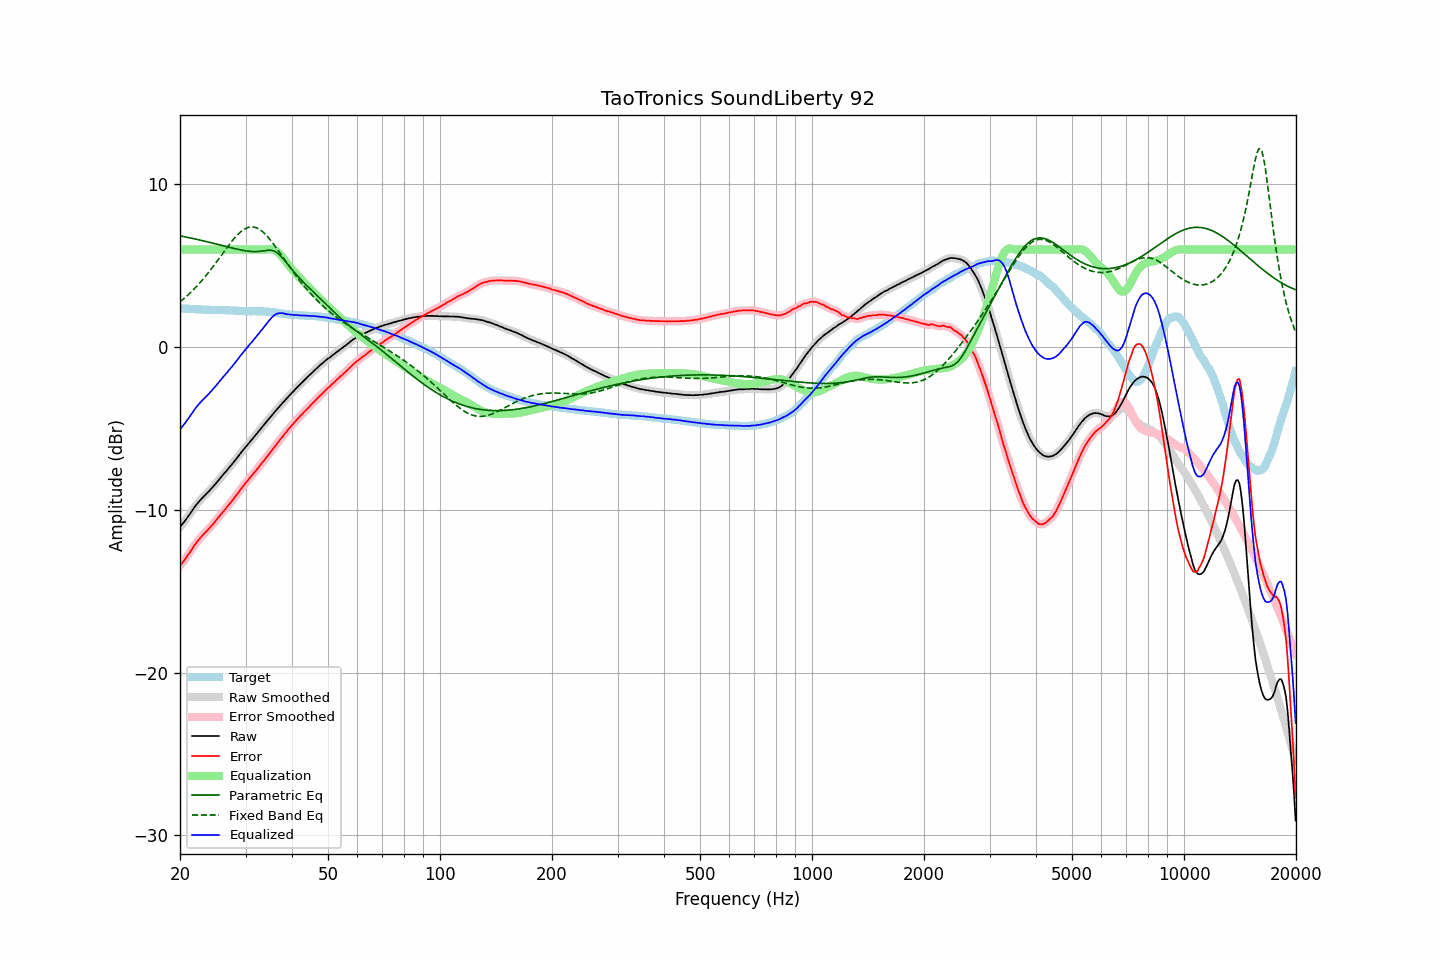

Values plotted in this chart, from the file beside it:
frequency, raw, error, smoothed, error_smoothed, equalization, parametric_eq, fixed_band_eq, equalized_raw, equalized_smoothed, target
20.00, -11.05, -13.43, -11.05, -13.43, 6.00, 6.84, 2.79, -5.05, -5.05, 2.38
20.20, -10.93, -13.31, -10.93, -13.31, 6.00, 6.82, 2.87, -4.93, -4.93, 2.38
20.40, -10.81, -13.18, -10.81, -13.18, 6.00, 6.80, 2.95, -4.81, -4.81, 2.37
20.61, -10.69, -13.06, -10.68, -13.05, 6.00, 6.78, 3.03, -4.69, -4.68, 2.37
20.81, -10.55, -12.91, -10.55, -12.91, 6.00, 6.76, 3.12, -4.55, -4.55, 2.36
21.02, -10.41, -12.77, -10.41, -12.77, 6.00, 6.74, 3.21, -4.41, -4.41, 2.36
21.23, -10.28, -12.63, -10.27, -12.62, 6.00, 6.72, 3.30, -4.28, -4.27, 2.35
21.44, -10.13, -12.48, -10.13, -12.48, 6.00, 6.70, 3.40, -4.13, -4.13, 2.35
21.66, -9.99, -12.33, -9.98, -12.32, 6.00, 6.68, 3.49, -3.99, -3.98, 2.34
21.87, -9.83, -12.17, -9.84, -12.18, 6.00, 6.66, 3.60, -3.83, -3.84, 2.34
22.09, -9.71, -12.03, -9.71, -12.04, 6.00, 6.64, 3.70, -3.71, -3.71, 2.33
22.31, -9.59, -11.91, -9.58, -11.91, 6.00, 6.61, 3.80, -3.59, -3.58, 2.33
22.54, -9.47, -11.80, -9.47, -11.79, 6.00, 6.59, 3.91, -3.47, -3.47, 2.33
22.76, -9.36, -11.67, -9.36, -11.68, 6.00, 6.57, 4.02, -3.36, -3.36, 2.32
22.99, -9.26, -11.57, -9.26, -11.57, 6.00, 6.54, 4.14, -3.26, -3.26, 2.32
23.22, -9.16, -11.46, -9.16, -11.46, 6.00, 6.52, 4.26, -3.16, -3.16, 2.31
23.45, -9.06, -11.36, -9.06, -11.36, 6.00, 6.50, 4.37, -3.06, -3.06, 2.30
23.69, -8.96, -11.26, -8.96, -11.26, 6.00, 6.47, 4.50, -2.96, -2.96, 2.30
23.92, -8.86, -11.15, -8.85, -11.15, 6.00, 6.45, 4.62, -2.86, -2.85, 2.29
24.16, -8.75, -11.04, -8.75, -11.04, 6.00, 6.43, 4.75, -2.75, -2.75, 2.29
24.40, -8.65, -10.94, -8.64, -10.93, 6.00, 6.40, 4.88, -2.65, -2.64, 2.29
24.65, -8.53, -10.82, -8.53, -10.82, 6.00, 6.38, 5.01, -2.53, -2.53, 2.29
24.89, -8.41, -10.69, -8.41, -10.70, 6.00, 6.35, 5.14, -2.41, -2.41, 2.28
25.14, -8.30, -10.57, -8.30, -10.57, 6.00, 6.33, 5.27, -2.30, -2.30, 2.28
25.39, -8.17, -10.45, -8.18, -10.45, 6.00, 6.30, 5.41, -2.17, -2.18, 2.28
25.65, -8.06, -10.33, -8.06, -10.33, 6.00, 6.28, 5.55, -2.06, -2.06, 2.28
25.91, -7.94, -10.21, -7.94, -10.21, 6.00, 6.25, 5.68, -1.94, -1.94, 2.28
26.16, -7.82, -10.09, -7.82, -10.09, 6.00, 6.23, 5.82, -1.82, -1.82, 2.27
26.43, -7.71, -9.98, -7.70, -9.97, 6.00, 6.20, 5.95, -1.71, -1.70, 2.27
26.69, -7.59, -9.85, -7.59, -9.85, 6.00, 6.18, 6.09, -1.59, -1.59, 2.26
26.96, -7.47, -9.73, -7.47, -9.73, 6.00, 6.15, 6.22, -1.47, -1.47, 2.26
27.23, -7.35, -9.61, -7.35, -9.61, 6.00, 6.13, 6.35, -1.35, -1.35, 2.26
27.50, -7.24, -9.50, -7.23, -9.49, 6.00, 6.10, 6.48, -1.24, -1.23, 2.26
27.77, -7.12, -9.37, -7.11, -9.37, 6.00, 6.08, 6.60, -1.12, -1.11, 2.26
28.05, -6.99, -9.23, -6.99, -9.24, 6.00, 6.06, 6.72, -0.99, -0.99, 2.25
28.33, -6.87, -9.11, -6.86, -9.11, 6.00, 6.03, 6.82, -0.87, -0.86, 2.24
28.62, -6.74, -8.98, -6.74, -8.97, 6.00, 6.01, 6.93, -0.74, -0.74, 2.24
28.90, -6.61, -8.84, -6.61, -8.84, 6.00, 5.99, 7.02, -0.61, -0.61, 2.23
29.19, -6.48, -8.71, -6.48, -8.71, 6.00, 5.97, 7.11, -0.48, -0.48, 2.23
29.48, -6.36, -8.58, -6.35, -8.58, 6.00, 5.95, 7.18, -0.36, -0.35, 2.23
29.78, -6.23, -8.44, -6.23, -8.45, 6.00, 5.93, 7.25, -0.23, -0.23, 2.22
30.08, -6.11, -8.32, -6.11, -8.32, 6.00, 5.92, 7.30, -0.11, -0.11, 2.21
30.38, -5.99, -8.20, -5.99, -8.20, 6.00, 5.90, 7.35, 0.01, 0.01, 2.21
30.68, -5.88, -8.09, -5.88, -8.08, 6.00, 5.89, 7.37, 0.12, 0.12, 2.21
30.99, -5.76, -7.97, -5.76, -7.97, 6.00, 5.88, 7.39, 0.24, 0.24, 2.21
31.30, -5.65, -7.85, -5.65, -7.85, 6.00, 5.88, 7.39, 0.35, 0.35, 2.21
31.61, -5.53, -7.74, -5.53, -7.74, 6.00, 5.87, 7.38, 0.47, 0.47, 2.21
31.93, -5.41, -7.62, -5.41, -7.62, 6.00, 5.87, 7.35, 0.59, 0.59, 2.21
32.24, -5.29, -7.49, -5.28, -7.49, 6.00, 5.88, 7.32, 0.71, 0.72, 2.21
32.57, -5.16, -7.36, -5.16, -7.37, 6.00, 5.88, 7.26, 0.84, 0.84, 2.21
32.89, -5.04, -7.24, -5.04, -7.24, 6.00, 5.89, 7.20, 0.96, 0.96, 2.20
33.22, -4.92, -7.12, -4.92, -7.12, 6.00, 5.91, 7.12, 1.08, 1.08, 2.20
33.55, -4.81, -7.00, -4.80, -7.00, 6.00, 5.92, 7.04, 1.19, 1.20, 2.20
33.89, -4.68, -6.87, -4.68, -6.87, 6.00, 5.93, 6.94, 1.32, 1.32, 2.19
34.23, -4.56, -6.74, -4.56, -6.74, 6.01, 5.95, 6.84, 1.45, 1.45, 2.18
34.57, -4.44, -6.62, -4.44, -6.62, 6.02, 5.96, 6.73, 1.58, 1.58, 2.18
34.92, -4.33, -6.49, -4.32, -6.49, 6.02, 5.96, 6.61, 1.70, 1.70, 2.17
35.27, -4.21, -6.36, -4.21, -6.36, 6.02, 5.95, 6.49, 1.81, 1.81, 2.15
35.62, -4.09, -6.23, -4.09, -6.23, 5.99, 5.93, 6.36, 1.91, 1.90, 2.14
35.97, -3.98, -6.11, -3.97, -6.10, 5.96, 5.88, 6.22, 1.98, 1.98, 2.13
... 635 more rows
